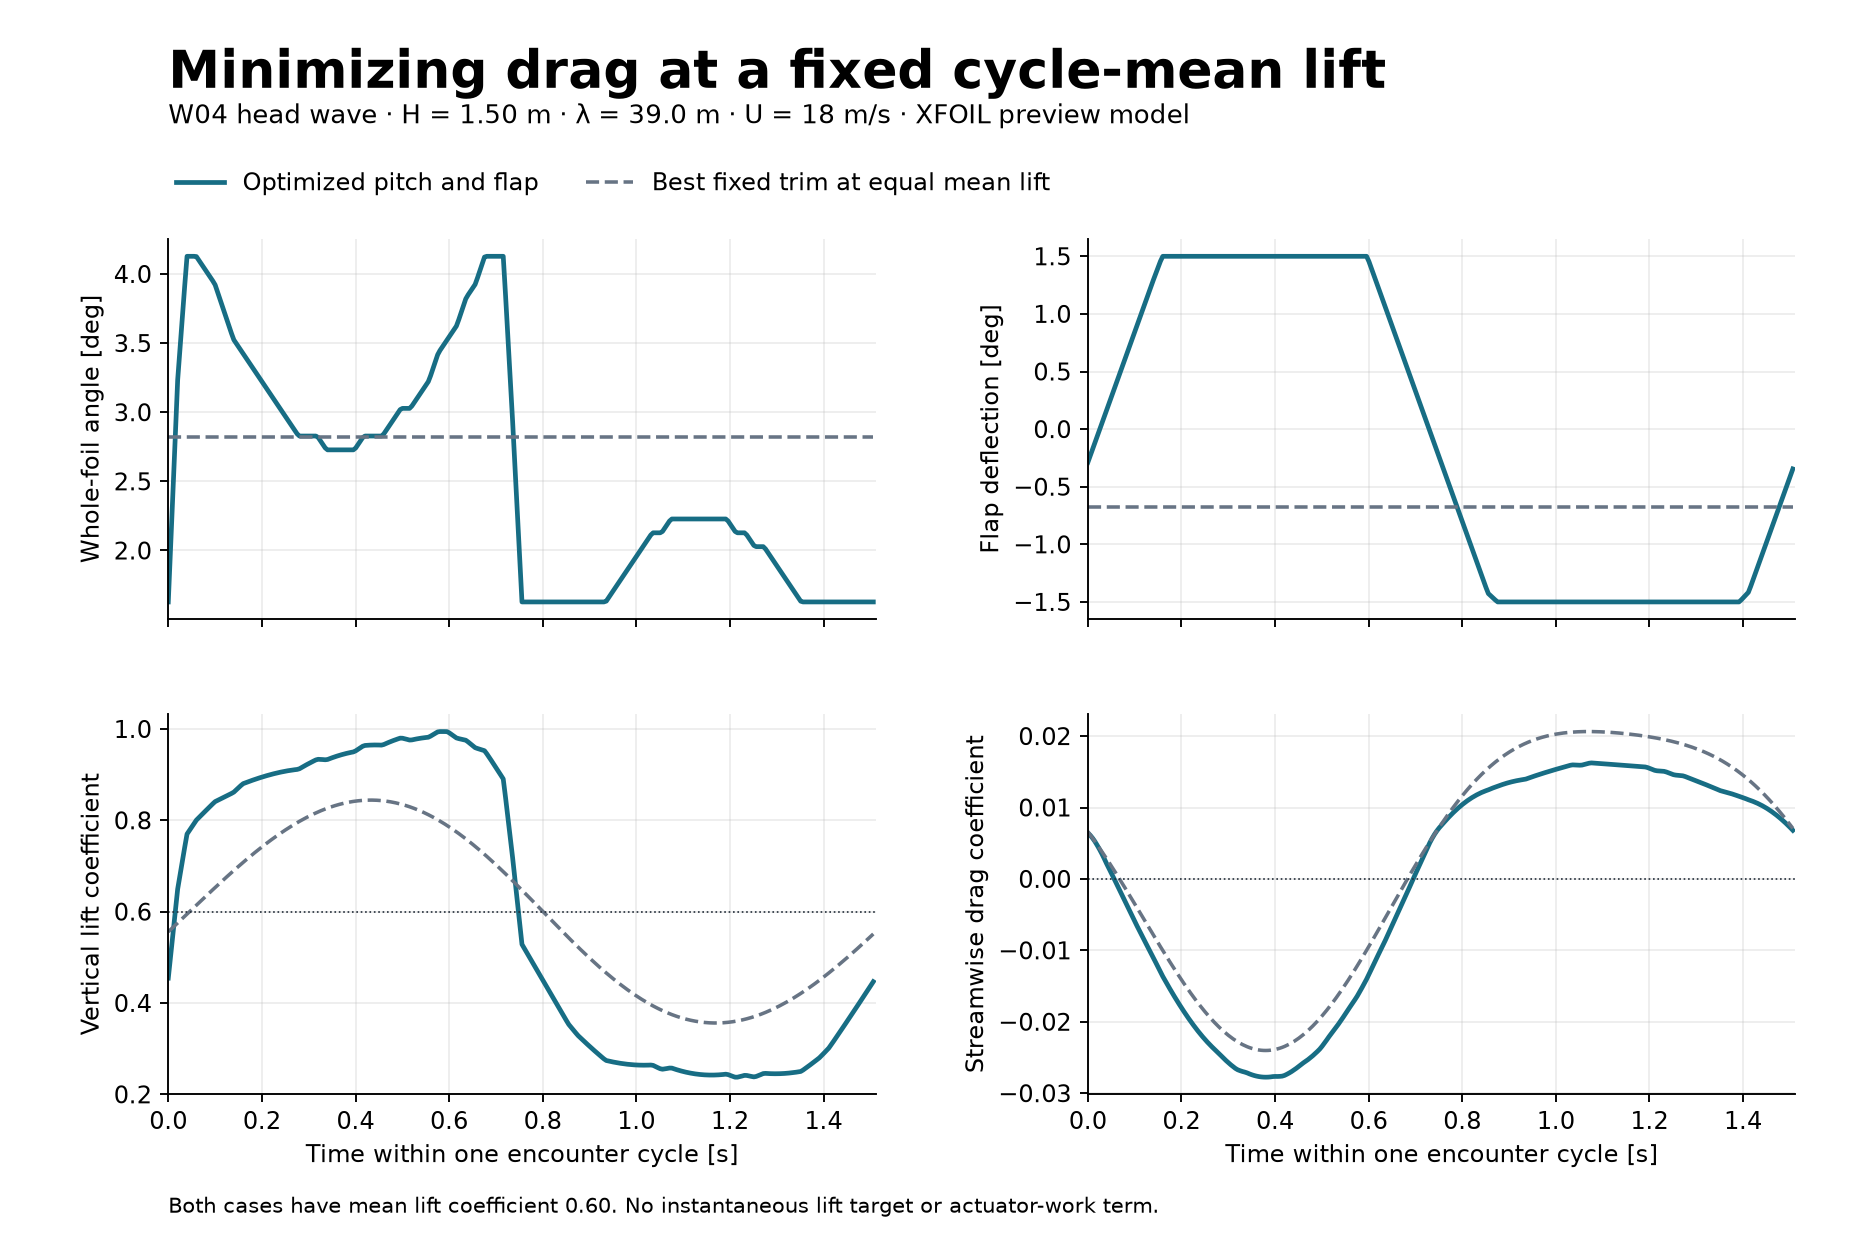

The data file committed next to this chart (first rows):
t_s, pitch_deg, flap_deg, CL, CD_x, fixed_pitch_deg, fixed_flap_deg, fixed_CL, fixed_CD_x
0.000000000000000000e+00, 1.627917881631741448e+00, -2.888524364680052359e-01, 4.545364841508708342e-01, 6.450528362565527592e-03, 2.817878487839641899e+00, -6.749999999999999334e-01, 5.559357144022475383e-01, 6.629076710303194973e-03
5.004600256730912244e-03, 2.030566888254258018e+00, -2.322299199117138224e-01, 5.037220728831206529e-01, 6.118805378961127833e-03, 2.817878487839641899e+00, -6.749999999999999334e-01, 5.607530943247396316e-01, 6.178556264188824441e-03
1.000920051346182449e-02, 2.433215894876774588e+00, -1.756074033554224090e-01, 5.526720076222024769e-01, 5.715982390813229529e-03, 2.817878487839641899e+00, -6.749999999999999334e-01, 5.655880151304751857e-01, 5.720560504109631177e-03
1.501380077019273673e-02, 2.835864901499291157e+00, -1.189848867991309955e-01, 6.014494043400591128e-01, 5.247889765939072089e-03, 2.817878487839641899e+00, -6.749999999999999334e-01, 5.704386337544429253e-01, 5.255279259420273311e-03
2.001840102692364898e-02, 3.233878146532403797e+00, -6.236237024283958208e-02, 6.494979280006564215e-01, 4.706077930059085652e-03, 2.817878487839641899e+00, -6.749999999999999334e-01, 5.752992192225470092e-01, 4.783103974691297645e-03
2.502300128365456122e-02, 3.460368212757569673e+00, -5.739853686548220674e-03, 6.800535161682561558e-01, 4.129530121859171371e-03, 2.817878487839641899e+00, -6.749999999999999334e-01, 5.801440507883363074e-01, 4.305437510273827165e-03
3.002760154038547347e-02, 3.686858278982735104e+00, 5.088266286974313379e-02, 7.105426001709639339e-01, 3.510386051550731020e-03, 2.817878487839641899e+00, -6.749999999999999334e-01, 5.849990762236084718e-01, 3.821183566296939595e-03
3.503220179711638571e-02, 3.913348345207900536e+00, 1.075051794260344917e-01, 7.408784518878633873e-01, 2.846270603289142737e-03, 2.817878487839641899e+00, -6.749999999999999334e-01, 5.898624378544489177e-01, 3.330584082289211184e-03
4.003680205384729796e-02, 4.127917881631741892e+00, 1.641276959823258497e-01, 7.699842398899507945e-01, 2.142353188676197114e-03, 2.817878487839641899e+00, -6.749999999999999334e-01, 5.947322722549658325e-01, 2.833893848629722573e-03
4.504140231057821020e-02, 4.127917881631741892e+00, 2.207502125386172631e-01, 7.776614504148827711e-01, 1.491248018879593991e-03, 2.817878487839641899e+00, -6.749999999999999334e-01, 5.996067106286876447e-01, 2.331380325198958558e-03
5.004600256730912244e-02, 4.127917881631741892e+00, 2.773727290949086766e-01, 7.853420657587868448e-01, 8.307231571362626689e-04, 2.817878487839641899e+00, -6.749999999999999334e-01, 6.044838791969502356e-01, 1.823323437175493897e-03
5.505060282404003469e-02, 4.127917881631741892e+00, 3.339952456512000345e-01, 7.930245772160883222e-01, 1.611660686465192906e-04, 2.817878487839641899e+00, -6.749999999999999334e-01, 6.093618995948709705e-01, 1.310015348208181133e-03
6.005520308077094693e-02, 4.125931126664854176e+00, 3.906177622074914479e-01, 8.005117446364605760e-01, -5.157424264952638251e-04, 2.817878487839641899e+00, -6.749999999999999334e-01, 6.142388892754745422e-01, 7.917602112328057376e-04
6.505980333750185918e-02, 4.100765563750947251e+00, 4.472402787637828614e-01, 8.057154068453978857e-01, -1.183849098844981951e-03, 2.817878487839641899e+00, -6.749999999999999334e-01, 6.191129619225338443e-01, 2.688738972415053081e-04
7.006440359423277142e-02, 4.075600000837040326e+00, 5.038627953200742748e-01, 8.109100564159874569e-01, -1.855825091278750583e-03, 2.817878487839641899e+00, -6.749999999999999334e-01, 6.239822278726691041e-01, -2.583162976480378611e-04
7.506900385096368367e-02, 4.050434437923132514e+00, 5.604853118763656328e-01, 8.159893816154190072e-01, -2.530444536116110022e-03, 2.817878487839641899e+00, -6.749999999999999334e-01, 6.288395097777075282e-01, -7.893395480274736746e-04
8.007360410769459591e-02, 4.025268875009225589e+00, 6.171078284326571017e-01, 8.210651439410012742e-01, -3.207916231012488545e-03, 2.817878487839641899e+00, -6.749999999999999334e-01, 6.336712351134007326e-01, -1.323532763343675256e-03
8.507820436442550815e-02, 4.000103312095318664e+00, 6.737303449889484597e-01, 8.261355540084767135e-01, -3.887824394649609227e-03, 2.817878487839641899e+00, -6.749999999999999334e-01, 6.384926227749297967e-01, -1.860952624228884430e-03
9.008280462115642040e-02, 3.974937749181410851e+00, 7.303528615452397066e-01, 8.311988228079072449e-01, -4.569743931778186101e-03, 2.817878487839641899e+00, -6.749999999999999334e-01, 6.433017827527924837e-01, -2.401230508370226849e-03
9.508740487788733264e-02, 3.949772186267503482e+00, 7.869753781015311755e-01, 8.362531621301723117e-01, -5.253240852587415764e-03, 2.817878487839641899e+00, -6.749999999999999334e-01, 6.480968239201104764e-01, -2.943988194342644655e-03
1.000920051346182449e-01, 3.921295365075450512e+00, 8.435978946578224225e-01, 8.409709514946616116e-01, -5.933786274027105616e-03, 2.817878487839641899e+00, -6.749999999999999334e-01, 6.528758545183550588e-01, -3.488838273505674454e-03
1.050966053913491571e-01, 3.870964239247635774e+00, 9.002204112141138914e-01, 8.435256038503462506e-01, -6.586039254291856798e-03, 2.817878487839641899e+00, -6.749999999999999334e-01, 6.576369826554645526e-01, -4.035384580050049158e-03
1.101012056480800694e-01, 3.820633113419821481e+00, 9.568429277704052494e-01, 8.460655727898389600e-01, -7.235012049446755585e-03, 2.817878487839641899e+00, -6.749999999999999334e-01, 6.623783168167062252e-01, -4.583222638563020680e-03
1.151058059048109816e-01, 3.770301987592007187e+00, 1.013465444326696607e+00, 8.486124674659585310e-01, -7.880473043858490442e-03, 2.817878487839641899e+00, -6.749999999999999334e-01, 6.670979663885983069e-01, -5.131940128449348146e-03
1.201104061615418939e-01, 3.719970861764192449e+00, 1.070087960882988076e+00, 8.512167033652672243e-01, -8.522491508170469340e-03, 2.817878487839641899e+00, -6.749999999999999334e-01, 6.717940421961835495e-01, -5.681117364513946222e-03
1.251150064182728061e-01, 3.669639735936377711e+00, 1.126710477439279323e+00, 8.538008491396805733e-01, -9.160147691968991215e-03, 2.817878487839641899e+00, -6.749999999999999334e-01, 6.764646570539156745e-01, -6.230327792982337694e-03
1.301196066750037184e-01, 3.619308610108562974e+00, 1.183332993995570792e+00, 8.563629660498910390e-01, -9.793023903368032815e-03, 2.817878487839641899e+00, -6.749999999999999334e-01, 6.811079263303770892e-01, -6.779138502206401122e-03
1.351242069317346306e-01, 3.568977484280748680e+00, 1.239955510551862261e+00, 8.589011256886072143e-01, -1.042070016949569501e-02, 2.817878487839641899e+00, -6.749999999999999334e-01, 6.857130482686935036e-01, -7.326301536230161310e-03
1.401288071884655428e-01, 3.523282120042337873e+00, 1.296061252639783223e+00, 8.618433543896688587e-01, -1.105050065452385655e-02, 2.817878487839641899e+00, -6.749999999999999334e-01, 6.902720379421350971e-01, -7.870796432456233366e-03
1.451334074451964551e-01, 3.498116557128430504e+00, 1.349878422082062768e+00, 8.666619374070385629e-01, -1.171033191686776144e-02, 2.817878487839641899e+00, -6.749999999999999334e-01, 6.947983704345511713e-01, -8.413557536703624579e-03
1.501380077019273673e-01, 3.472950994214523135e+00, 1.403695591524341868e+00, 8.714511437863071697e-01, -1.236663645400083548e-02, 2.817878487839641899e+00, -6.749999999999999334e-01, 6.992901868579325386e-01, -8.954134167140493164e-03
1.551426079586582796e-01, 3.447785431300615766e+00, 1.457512760966621412e+00, 8.762092699895498438e-01, -1.301891792593726574e-02, 2.817878487839641899e+00, -6.749999999999999334e-01, 7.037456338290188906e-01, -9.492072054469044562e-03
1.601472082153891918e-01, 3.422619868386708397e+00, 1.500000000000000000e+00, 8.803574016392988755e-01, -1.365478247496169570e-02, 2.817878487839641899e+00, -6.749999999999999334e-01, 7.081628641166827220e-01, -1.002691392013643074e-02
1.651518084721201041e-01, 3.397454305472801472e+00, 1.500000000000000000e+00, 8.823040866401863358e-01, -1.423893106744071602e-02, 2.817878487839641899e+00, -6.749999999999999334e-01, 7.125400373036827606e-01, -1.055820006322016544e-02
1.701564087288510163e-01, 3.372288742558894103e+00, 1.500000000000000000e+00, 8.842103711245579145e-01, -1.481416652513290952e-02, 2.817878487839641899e+00, -6.749999999999999334e-01, 7.168753204627177356e-01, -1.108546895505932092e-02
1.751610089855819286e-01, 3.347123179644987179e+00, 1.500000000000000000e+00, 8.860742113809555454e-01, -1.538006587646388416e-02, 2.817878487839641899e+00, -6.749999999999999334e-01, 7.211668888466931104e-01, -1.160825784068752684e-02
1.801656092423128408e-01, 3.321957616731079810e+00, 1.500000000000000000e+00, 8.878935745159567405e-01, -1.593620868375109773e-02, 2.817878487839641899e+00, -6.749999999999999334e-01, 7.254129265930493453e-01, -1.212610334610849695e-02
1.851702094990437530e-01, 3.296792053817172441e+00, 1.500000000000000000e+00, 8.896664393170284901e-01, -1.648217762142577952e-02, 2.817878487839641899e+00, -6.749999999999999334e-01, 7.296116274419889303e-01, -1.263854209044313996e-02
1.901748097557746653e-01, 3.271626490903265072e+00, 1.500000000000000000e+00, 8.913907971270471631e-01, -1.701755905675657668e-02, 2.817878487839641899e+00, -6.749999999999999334e-01, 7.337611954683809223e-01, -1.314511130196546404e-02
1.951794100125055775e-01, 3.246460927989357703e+00, 1.500000000000000000e+00, 8.930646527301647764e-01, -1.754194363207196850e-02, 2.817878487839641899e+00, -6.749999999999999334e-01, 7.378598458270917426e-01, -1.364534943703565699e-02
2.001840102692364898e-01, 3.221295365075450334e+00, 1.500000000000000000e+00, 8.946860252486582565e-01, -1.805492684747068977e-02, 2.817878487839641899e+00, -6.749999999999999334e-01, 7.419058055114565731e-01, -1.413879680093095385e-02
2.051886105259674020e-01, 3.196129802161542965e+00, 1.500000000000000000e+00, 8.962529490503590157e-01, -1.855610964300386315e-02, 2.817878487839641899e+00, -6.749999999999999334e-01, 7.458973141245579530e-01, -1.462499616956894864e-02
2.101932107826983143e-01, 3.170964239247635597e+00, 1.500000000000000000e+00, 8.977634746662345178e-01, -1.904509897930892898e-02, 2.817878487839641899e+00, -6.749999999999999334e-01, 7.498092295508206329e-01, -1.510244291009559675e-02
2.151978110394292265e-01, 3.145798676333728672e+00, 1.500000000000000000e+00, 8.992156697176371116e-01, -1.952150841567301329e-02, 2.817878487839641899e+00, -6.749999999999999334e-01, 7.536615128148063114e-01, -1.557163672875475947e-02
2.202024112961601388e-01, 3.120633113419821303e+00, 1.500000000000000000e+00, 9.006076198527281917e-01, -1.998495868450420390e-02, 2.817878487839641899e+00, -6.749999999999999334e-01, 7.574547976300017860e-01, -1.603223795515750297e-02
2.252070115528910510e-01, 3.095467550505913934e+00, 1.500000000000000000e+00, 9.019374296915215750e-01, -2.043507826119034948e-02, 2.817878487839641899e+00, -6.749999999999999334e-01, 7.611873930909651698e-01, -1.648380794990267004e-02
2.302116118096219632e-01, 3.070301987592006565e+00, 1.500000000000000000e+00, 9.032032237789808793e-01, -2.087150392832914925e-02, 2.817878487839641899e+00, -6.749999999999999334e-01, 7.648576247341868362e-01, -1.692591360382393953e-02
2.352162120663528755e-01, 3.045136424678099640e+00, 1.500000000000000000e+00, 9.044031475455471814e-01, -2.129388133331892516e-02, 2.817878487839641899e+00, -6.749999999999999334e-01, 7.684638353714584591e-01, -1.735812793934535248e-02
2.402208123230837877e-01, 3.019970861764192271e+00, 1.500000000000000000e+00, 9.055353682744657906e-01, -2.170186553830692061e-02, 2.817878487839641899e+00, -6.749999999999999334e-01, 7.720043859326793934e-01, -1.778003070573590597e-02
2.452254125798147000e-01, 2.994805298850284903e+00, 1.500000000000000000e+00, 9.065980760752260226e-01, -2.209512156150165996e-02, 2.817878487839641899e+00, -6.749999999999999334e-01, 7.754776563174875514e-01, -1.819120896728277856e-02
2.502300128365456122e-01, 2.969639735936377534e+00, 1.500000000000000000e+00, 9.075894848624130873e-01, -2.247332490886685963e-02, 2.817878487839641899e+00, -6.749999999999999334e-01, 7.788820462550671841e-01, -1.859125768341209420e-02
2.552346130932765522e-01, 2.944474173022470165e+00, 1.500000000000000000e+00, 9.085078333392232475e-01, -2.283616209522760024e-02, 2.817878487839641899e+00, -6.749999999999999334e-01, 7.822159761714639892e-01, -1.897978027979824178e-02
2.602392133500074367e-01, 2.919308610108562796e+00, 1.500000000000000000e+00, 9.093513859848859626e-01, -2.318333115383491502e-02, 2.817878487839641899e+00, -6.749999999999999334e-01, 7.854778880637012239e-01, -1.935638920951637809e-02
2.652438136067383212e-01, 2.894143047194655871e+00, 1.500000000000000000e+00, 9.101184340451878851e-01, -2.351454213345073249e-02, 2.817878487839641899e+00, -6.749999999999999334e-01, 7.886662463799601896e-01, -1.972070650330703598e-02
2.702484138634692612e-01, 2.868977484280748058e+00, 1.500000000000000000e+00, 9.108072965252727027e-01, -2.382951758203467885e-02, 2.817878487839641899e+00, -6.749999999999999334e-01, 7.917795389050581445e-01, -2.007236430803945385e-02
2.752530141202002012e-01, 2.843811921366841133e+00, 1.500000000000000000e+00, 9.114163211838733902e-01, -2.412799301613363645e-02, 2.817878487839641899e+00, -6.749999999999999334e-01, 7.948162776504378302e-01, -2.041100541247791930e-02
2.802576143769310857e-01, 2.827917881631741182e+00, 1.500000000000000000e+00, 9.128855622164966377e-01, -2.443963031956000384e-02, 2.817878487839641899e+00, -6.749999999999999334e-01, 7.977749997478427169e-01, -2.073628375947591737e-02
2.852622146336619702e-01, 2.827917881631741182e+00, 1.500000000000000000e+00, 9.158912698031613786e-01, -2.478671294967664182e-02, 2.817878487839641899e+00, -6.749999999999999334e-01, 8.006542683458379717e-01, -2.104786494374411357e-02
2.902668148903929102e-01, 2.827917881631741182e+00, 1.500000000000000000e+00, 9.188200676672599876e-01, -2.511818146507610247e-02, 2.817878487839641899e+00, -6.749999999999999334e-01, 8.034526735083097337e-01, -2.134542669436149953e-02
2.952714151471238502e-01, 2.827917881631741182e+00, 1.500000000000000000e+00, 9.216705235734584667e-01, -2.543371228412106069e-02, 2.817878487839641899e+00, -6.749999999999999334e-01, 8.061688331140460795e-01, -2.162865934122356823e-02
... 242 more rows
